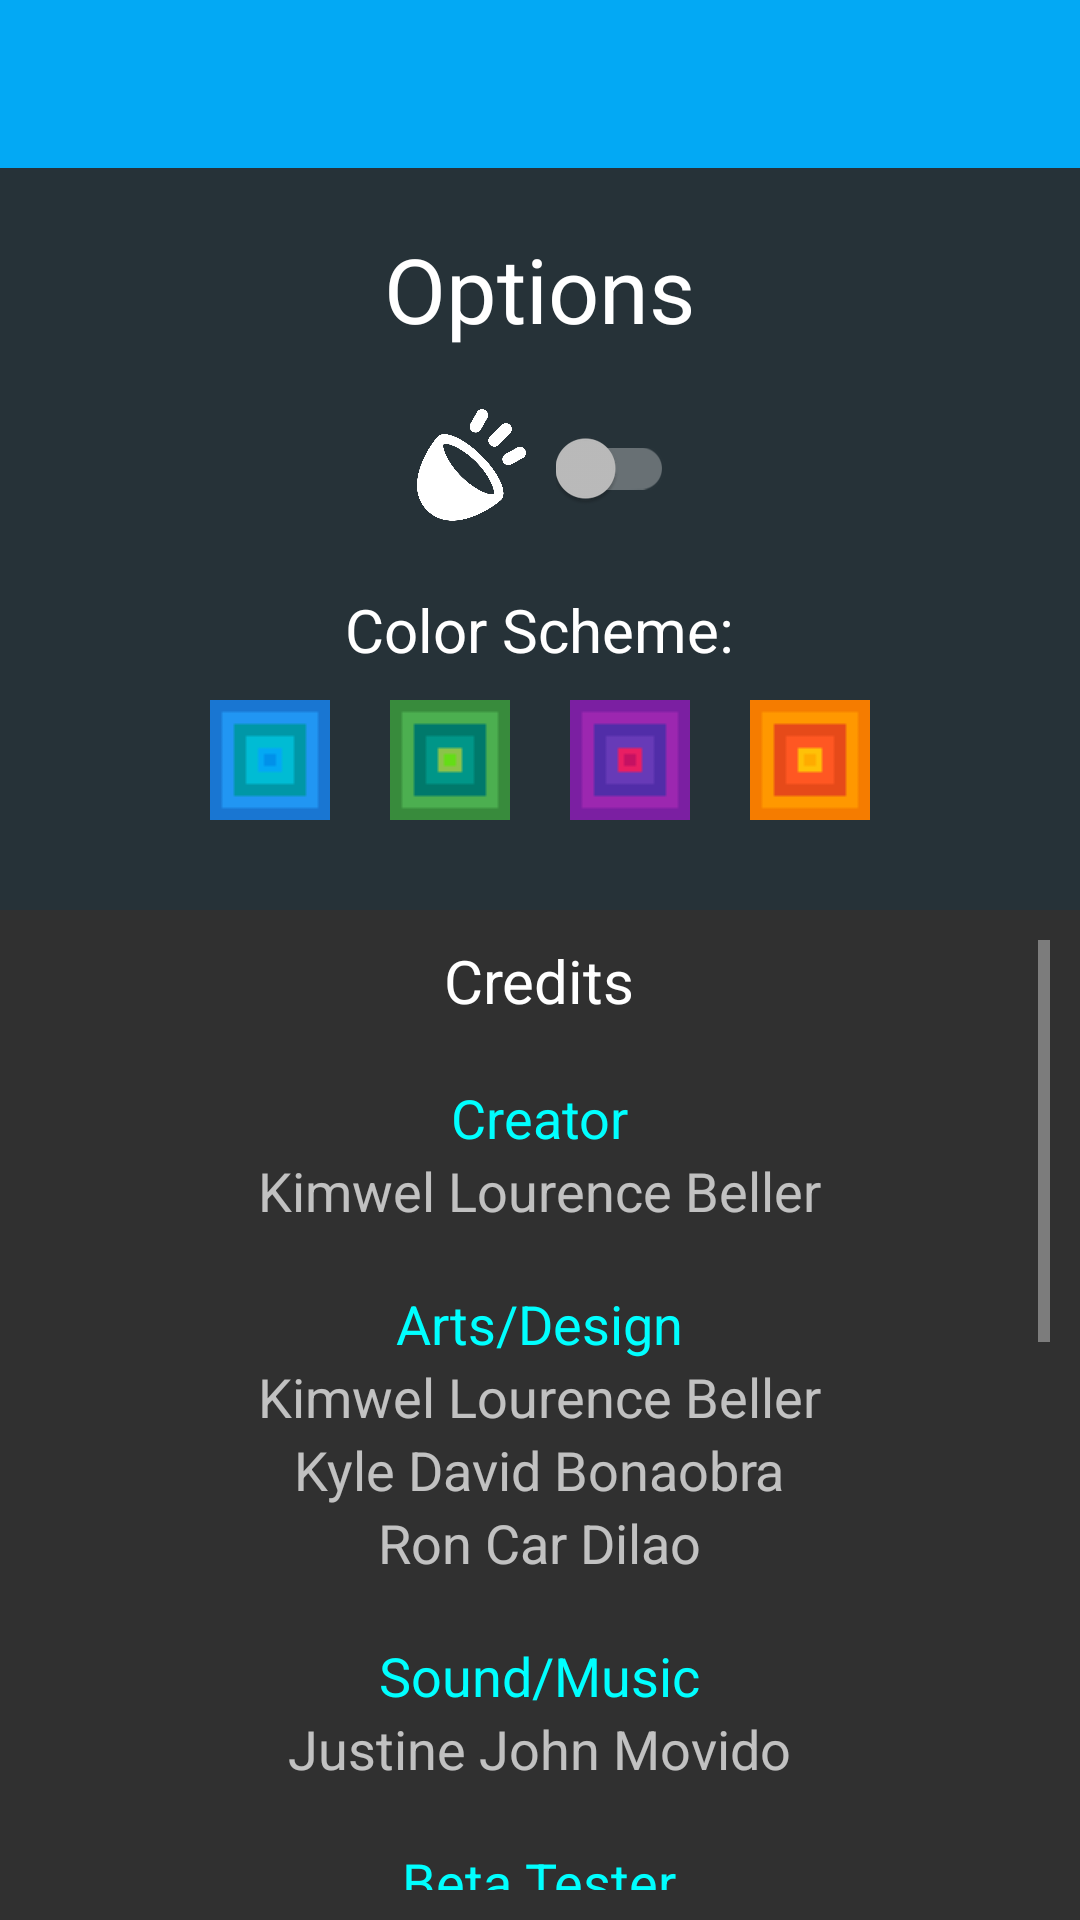

Layout XML and referenced resources for this Android screen:
<!-- AndroidManifest.xml: application theme AppTheme -->
<!-- res/layout/optionspage.xml -->
<?xml version="1.0" encoding="utf-8"?>
<LinearLayout
        xmlns:android="http://schemas.android.com/apk/res/android"
        android:layout_width="fill_parent"
        android:layout_height="fill_parent"
        android:orientation="vertical">

    <LinearLayout
            android:layout_height="wrap_content"
            android:layout_width="match_parent"
            android:orientation="horizontal">

        <include
                android:id="@+id/toolbar"
                layout="@layout/toolbar"/>

    </LinearLayout>

    <LinearLayout
            android:layout_height="wrap_content"
            android:layout_width="match_parent"
            android:orientation="vertical"
            android:gravity="center"
            android:padding="10dp"
            android:background="#263238">

        <TextView
                android:layout_height="wrap_content"
                android:text="Options"
                android:layout_width="wrap_content"
                android:layout_margin="10dp"
                android:textSize="30sp"
                android:textColor="#FFFFFF"/>

        <LinearLayout
                android:layout_height="wrap_content"
                android:layout_width="match_parent"
                android:orientation="horizontal"
                android:gravity="center"
                android:padding="10dp">

            <ImageView
                    android:layout_height="40dp"
                    android:layout_width="40dp"
                    android:src="@drawable/sound_on"
                    android:id="@+id/sound_image"/>

            <androidx.appcompat.widget.SwitchCompat
                    android:layout_height="wrap_content"
                    android:layout_width="wrap_content"
                    android:onClick="SoundOption"
                    android:layout_marginStart="10dp"
                    android:id="@+id/sound_option"/>

        </LinearLayout>

        <LinearLayout
                android:layout_height="wrap_content"
                android:layout_width="match_parent"
                android:orientation="vertical"
                android:layout_margin="10dp"
                android:gravity="center">

            <TextView
                    android:layout_height="wrap_content"
                    android:text="Color Scheme:"
                    android:layout_width="wrap_content"
                    android:textColor="#FFFFFF"
                    android:textSize="20sp"/>

            <RadioGroup
                    android:layout_height="wrap_content"
                    android:layout_width="match_parent"
                    android:orientation="horizontal"
                    android:gravity="center"
                    android:id="@+id/radiogroup1">

                <RadioButton
                        android:layout_height="wrap_content"
                        android:layout_width="wrap_content"
                        android:layout_margin="10dp"
                        android:id="@+id/radiobutton1"
                        android:button="@drawable/bluehue_radiobutton"/>

                <RadioButton
                        android:layout_height="wrap_content"
                        android:layout_width="wrap_content"
                        android:layout_margin="10dp"
                        android:id="@+id/radiobutton2"
                        android:button="@drawable/greenhue_radiobutton"/>

                <RadioButton
                        android:layout_height="wrap_content"
                        android:layout_width="wrap_content"
                        android:layout_margin="10dp"
                        android:id="@+id/radiobutton3"
                        android:button="@drawable/purplehue_radiobutton"/>

                <RadioButton
                        android:layout_height="wrap_content"
                        android:layout_width="wrap_content"
                        android:layout_margin="10dp"
                        android:id="@+id/radiobutton4"
                        android:button="@drawable/orangehue_radiobutton"/>

            </RadioGroup>

        </LinearLayout>

    </LinearLayout>

    <ScrollView
            android:layout_height="match_parent"
            android:layout_width="match_parent"
            android:padding="10dp">

        <LinearLayout
                android:layout_height="match_parent"
                android:layout_width="match_parent"
                android:orientation="vertical"
                android:gravity="center">

            <TextView
                    android:layout_height="wrap_content"
                    android:text="Credits"
                    android:layout_width="wrap_content"
                    android:textSize="20sp"
                    android:textColor="#FFFFFF"/>

            <TextView
                    android:layout_height="wrap_content"
                    android:text="Creator"
                    android:layout_width="wrap_content"
                    android:textColor="#00FFFF"
                    android:textSize="18sp"
                    android:layout_marginTop="20dp"/>

            <TextView
                    android:layout_height="wrap_content"
                    android:text="Kimwel Lourence Beller"
                    android:layout_width="wrap_content"
                    android:textSize="18sp"/>

            <TextView
                    android:layout_height="wrap_content"
                    android:text="Arts/Design"
                    android:layout_width="wrap_content"
                    android:layout_marginTop="20dp"
                    android:textSize="18sp"
                    android:textColor="#00FFFF"/>

            <TextView
                    android:layout_height="wrap_content"
                    android:text="Kimwel Lourence Beller"
                    android:layout_width="wrap_content"
                    android:textSize="18sp"/>

            <TextView
                    android:layout_height="wrap_content"
                    android:text="Kyle David Bonaobra"
                    android:layout_width="wrap_content"
                    android:textSize="18sp"/>

            <TextView
                    android:layout_height="wrap_content"
                    android:text="Ron Car Dilao"
                    android:layout_width="wrap_content"
                    android:textSize="18sp"/>

            <TextView
                    android:layout_height="wrap_content"
                    android:text="Sound/Music"
                    android:layout_width="wrap_content"
                    android:layout_marginTop="20dp"
                    android:textColor="#00FFFF"
                    android:textSize="18sp"/>

            <TextView
                    android:layout_height="wrap_content"
                    android:text="Justine John Movido"
                    android:layout_width="wrap_content"
                    android:textSize="18sp"/>

            <TextView
                    android:layout_height="wrap_content"
                    android:text="Beta Tester"
                    android:layout_width="wrap_content"
                    android:textSize="18sp"
                    android:textColor="#00FFFF"
                    android:layout_marginTop="20dp"/>

            <TextView
                    android:layout_height="wrap_content"
                    android:text="Ron Car Dilao"
                    android:layout_width="wrap_content"
                    android:textSize="18sp"/>

            <TextView
                    android:layout_height="wrap_content"
                    android:text="Justine John Movido"
                    android:layout_width="wrap_content"
                    android:textSize="18sp"/>

            <TextView
                    android:layout_height="wrap_content"
                    android:text="Marc Rodrigo Iraola"
                    android:layout_width="wrap_content"
                    android:textSize="18sp"/>

            <TextView
                    android:layout_height="wrap_content"
                    android:text="Charles Canlas"
                    android:layout_width="wrap_content"
                    android:textSize="18sp"/>

            <TextView
                    android:layout_height="wrap_content"
                    android:text="Q/A Reference:"
                    android:layout_width="wrap_content"
                    android:layout_marginTop="20dp"
                    android:textSize="18sp"
                    android:textColor="#00FFFF"/>

            <TextView
                    android:layout_height="wrap_content"
                    android:text="Science Bowl"
                    android:layout_width="wrap_content"
                    android:textSize="18sp"/>

            <TextView
                    android:layout_height="wrap_content"
                    android:text="Created by Crimson Knight Blood"
                    android:layout_width="wrap_content"
                    android:layout_marginTop="100dp"
                    android:textSize="18sp"/>

            <LinearLayout
                    android:layout_height="wrap_content"
                    android:layout_width="match_parent"
                    android:orientation="horizontal"
                    android:layout_marginTop="40dp"
                    android:gravity="center"
                    android:layout_marginBottom="100dp">

                <ImageView
                        android:layout_height="30dp"
                        android:layout_width="30dp"
                        android:src="@drawable/app_icon"/>

                <TextView
                        android:id="@+id/txtVersion"
                        android:layout_height="wrap_content"
                        android:text="SciQuiz v1.0"
                        android:layout_width="wrap_content"
                        android:layout_marginStart="10dp"
                        android:textSize="18sp"/>

            </LinearLayout>

        </LinearLayout>

    </ScrollView>

</LinearLayout>
<!-- res/layout/toolbar.xml (included above) -->
<?xml version="1.0" encoding="utf-8"?>
<androidx.appcompat.widget.Toolbar
	xmlns:android="http://schemas.android.com/apk/res/android"
    xmlns:local="http://schemas.android.com/apk/res-auto"
    android:id="@+id/toolbar"
    android:layout_width="match_parent"
    android:layout_height="wrap_content"
    android:minHeight="?attr/actionBarSize"
    android:background="#03a9f4"
    local:theme="@style/ThemeOverlay.AppCompat.Dark.ActionBar"
    local:popupTheme="@style/ThemeOverlay.AppCompat.Light" />
<!-- resources referenced by this layout -->
<resources>
  <!-- drawable app_icon: png bitmap (drawable, 26196 bytes) -->
  <!-- drawable bluehue_radiobutton (drawable) -->
  <selector xmlns:android="http://schemas.android.com/apk/res/android">
  	
      <item 
  		android:state_checked="true"
  		android:drawable="@drawable/bluehue_checked"/>
      <item 
  		android:state_checked="false"
  		android:drawable="@drawable/bluehue_unchecked"/>
  	
  </selector>
  <!-- drawable greenhue_radiobutton (drawable) -->
  <selector xmlns:android="http://schemas.android.com/apk/res/android">
  	
      <item 
  		android:state_checked="true"
  		android:drawable="@drawable/greenhue_checked"/>
      <item 
  		android:state_checked="false"
  		android:drawable="@drawable/greenhue_unchecked"/>
  
  </selector>
  <!-- drawable orangehue_radiobutton (drawable) -->
  <selector xmlns:android="http://schemas.android.com/apk/res/android">
  
      <item  
  		android:state_checked="true"
  		android:drawable="@drawable/orangehue_checked"/>
      <item 
  		android:state_checked="false"
  		android:drawable="@drawable/orangehue_unchecked"/>
  
  </selector>
  <!-- drawable purplehue_radiobutton (drawable) -->
  <selector xmlns:android="http://schemas.android.com/apk/res/android">
  
      <item 
  		android:state_checked="true"
  		android:drawable="@drawable/purplehue_checked"/>
      <item 
  		android:state_checked="false"
  		android:drawable="@drawable/purplehue_unchecked"/>
  
  </selector>
  <!-- drawable sound_on: png bitmap (drawable, 22455 bytes) -->
  <style name="AppTheme" parent="Theme.AppCompat.NoActionBar">
  		<item name="android:windowNoTitle">true</item>
  	</style>
  <!-- drawable bluehue_checked: png bitmap (drawable, 287 bytes) -->
  <!-- drawable bluehue_unchecked: png bitmap (drawable, 271 bytes) -->
  <!-- drawable greenhue_checked: png bitmap (drawable, 288 bytes) -->
  <!-- drawable greenhue_unchecked: png bitmap (drawable, 272 bytes) -->
  <!-- drawable orangehue_checked: png bitmap (drawable, 279 bytes) -->
  <!-- drawable orangehue_unchecked: png bitmap (drawable, 265 bytes) -->
  <!-- drawable purplehue_checked: png bitmap (drawable, 290 bytes) -->
  <!-- drawable purplehue_unchecked: png bitmap (drawable, 274 bytes) -->
</resources>
